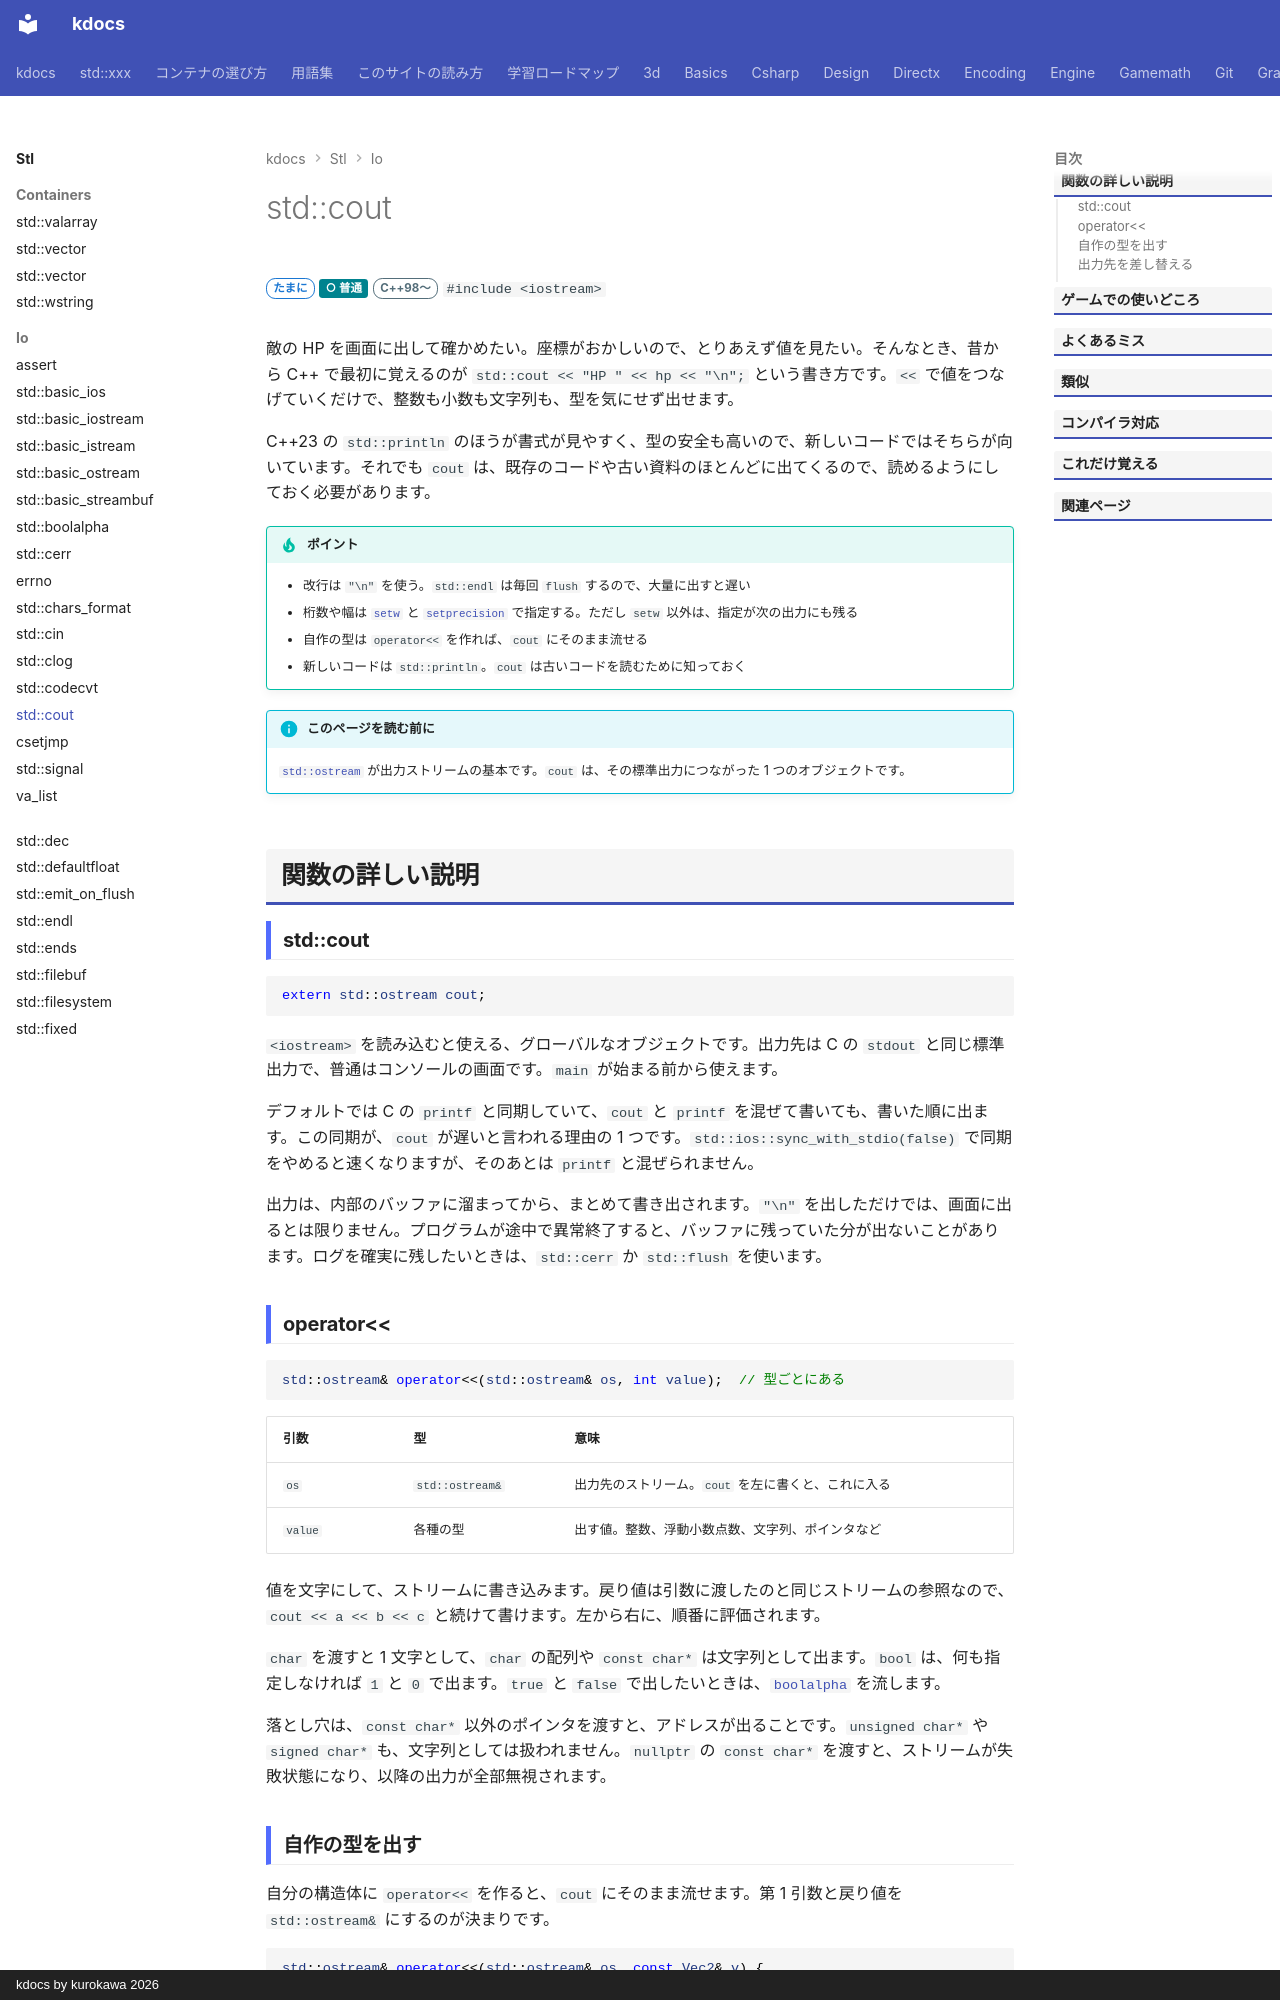

repository: qwzxdf/kdocs · page: stl/io/cout/index.html · generator: mkdocs · copyright: kdocs by kurokawa 2026

---
title: std::cout
summary: "標準出力。画面に文字や値を出す（<< でつなぐ）。"
order: 70
tags:
  - 入出力・文字列
---

# std::cout

<div class="page-badges" markdown>
<span class="rank rank-sometimes">たまに</span>
<span class="perf perf-3">○ 普通</span>
<span class="ver ver-11">C++98〜</span>
`#include <iostream>`
</div>

敵の HP を画面に出して確かめたい。座標がおかしいので、とりあえず値を見たい。そんなとき、昔から C++ で最初に覚えるのが `std::cout << "HP " << hp << "\n";` という書き方です。`<<` で値をつなげていくだけで、整数も小数も文字列も、型を気にせず出せます。

C++23 の `std::println` のほうが書式が見やすく、型の安全も高いので、新しいコードではそちらが向いています。それでも `cout` は、既存のコードや古い資料のほとんどに出てくるので、読めるようにしておく必要があります。

!!! tip "ポイント"
    - 改行は `"\n"` を使う。`std::endl` は毎回 `flush` するので、大量に出すと遅い
    - 桁数や幅は [`setw`](setw.md) と [`setprecision`](setprecision.md) で指定する。ただし `setw` 以外は、指定が次の出力にも残る
    - 自作の型は `operator<<` を作れば、`cout` にそのまま流せる
    - 新しいコードは `std::println`。`cout` は古いコードを読むために知っておく

!!! info "このページを読む前に"
    [`std::ostream`](ostream.md) が出力ストリームの基本です。`cout` は、その標準出力につながった 1 つのオブジェクトです。

## 関数の詳しい説明

### std::cout {#cout}

```cpp
extern std::ostream cout;
```

`<iostream>` を読み込むと使える、グローバルなオブジェクトです。出力先は C の `stdout` と同じ標準出力で、普通はコンソールの画面です。`main` が始まる前から使えます。

デフォルトでは C の `printf` と同期していて、`cout` と `printf` を混ぜて書いても、書いた順に出ます。この同期が、`cout` が遅いと言われる理由の 1 つです。`std::ios::sync_with_stdio(false)` で同期をやめると速くなりますが、そのあとは `printf` と混ぜられません。

出力は、内部のバッファに溜まってから、まとめて書き出されます。`"\n"` を出しただけでは、画面に出るとは限りません。プログラムが途中で異常終了すると、バッファに残っていた分が出ないことがあります。ログを確実に残したいときは、`std::cerr` か `std::flush` を使います。
